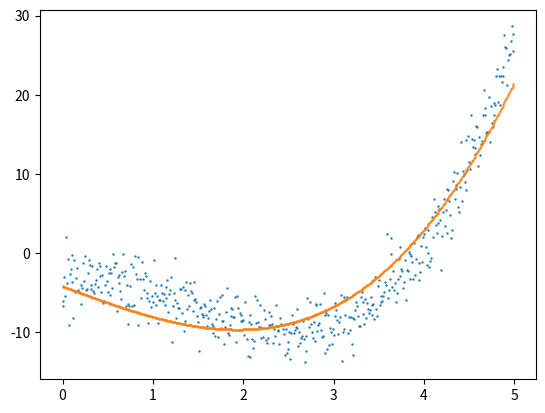
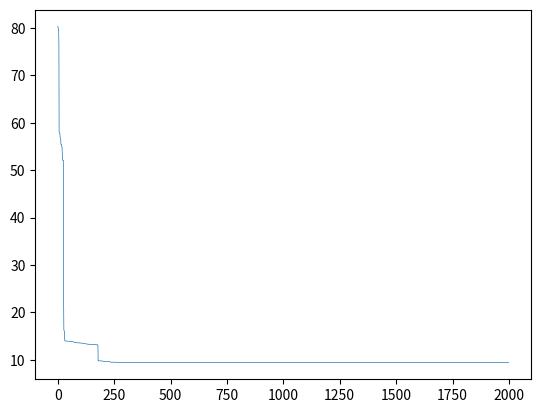

Source code (Python) for these figures, in order:
import numpy as np
import matplotlib.pyplot as plt

def sampleGeneartor():
    X = np.arange(0, 5, 0.01)
    Y = X**3 - 4*X**2 + 1*X - 3
    e = np.random.normal(0, 2, 500)
    Y = Y + e
    plt.scatter(X, Y, 0.5)
    return X, Y

class woa():
    #初始化
    def __init__(self, X_train, Y_train, LB=np.array([-5, -5, -5, -5]),\
                 UB= np.array([5, 5, 5, 5]), dim=4, b=1, whale_num=20, max_iter=500):
        self.X_train = X_train
        self.Y_train = Y_train
        self.LB = LB
        self.UB = UB
        self.dim = dim
        self.whale_num = whale_num
        self.max_iter = max_iter
        self.b = b
        #Initialize the locations of whale
        self.X = np.random.uniform(0, 1, (whale_num, dim))*(UB - LB) + LB
        self.gBest_score = np.inf
        self.gBest_curve = np.zeros(max_iter)
        self.gBest_X = np.zeros(dim) 
    
    #适应度函数  
    def fitFunc(self, input):
        a = input[0]; b = input[1]; c = input[2]; d = input[3]
        Y_Hat = a*self.X_train**3 + b*self.X_train**2 + c*self.X_train + d 
        fitFunc = np.sum((Y_Hat - self.Y_train)**2)/np.shape(Y_Hat)[0]
        return fitFunc   
        
    #优化模块  
    def opt(self):
        t = 0
        while t < self.max_iter:
            for i in range(self.whale_num):
                self.X[i, :] = np.clip(self.X[i, :], self.LB, self.UB) #Check boundries
                fitness = self.fitFunc(self.X[i, :])
                # Update the gBest_score and gBest_X
                if fitness < self.gBest_score:
                    self.gBest_score = fitness
                    self.gBest_X = self.X[i, :].copy()
            
            a = 2*(self.max_iter - t)/self.max_iter
            #Update the location of whales
            for i in range(self.whale_num):
                p = np.random.uniform()
                R1 = np.random.uniform()
                R2 = np.random.uniform()
                A = 2*a*R1 - a
                C = 2*R2
                l = 2*np.random.uniform() - 1
                
                if p >= 0.5:
                    D = abs(self.gBest_X - self.X[i, :])
                    self.X[i, :] = D*np.exp(self.b*l)*np.cos(2*np.pi*l)+self.gBest_X
                else:
                    if abs(A) < 1:
                        D = abs(C*self.gBest_X - self.X[i, :])
                        self.X[i, :] = self.gBest_X - A*D
                    else:
                        rand_index = np.random.randint(low=0, high=self.whale_num)
                        X_rand = self.X[rand_index, :]
                        D = abs(C*X_rand - self.X[i, :])
                        self.X[i, :] = X_rand - A*D
        
            self.gBest_curve[t] = self.gBest_score       
            if (t%100 == 0) :
                print('At iteration: ' + str(t))  
            t+=1 
        return self.gBest_curve, self.gBest_X

X, Y = sampleGeneartor()
fitnessCurve, para = woa(X, Y, dim=4, whale_num=60, max_iter=2000).opt()
yPre = para[0]*X**3 + para[1]*X**2 + para[2]*X + para[3] 
plt.scatter(X, yPre, 0.5)

plt.figure()
plt.plot(fitnessCurve, linewidth='0.5')
plt.show()